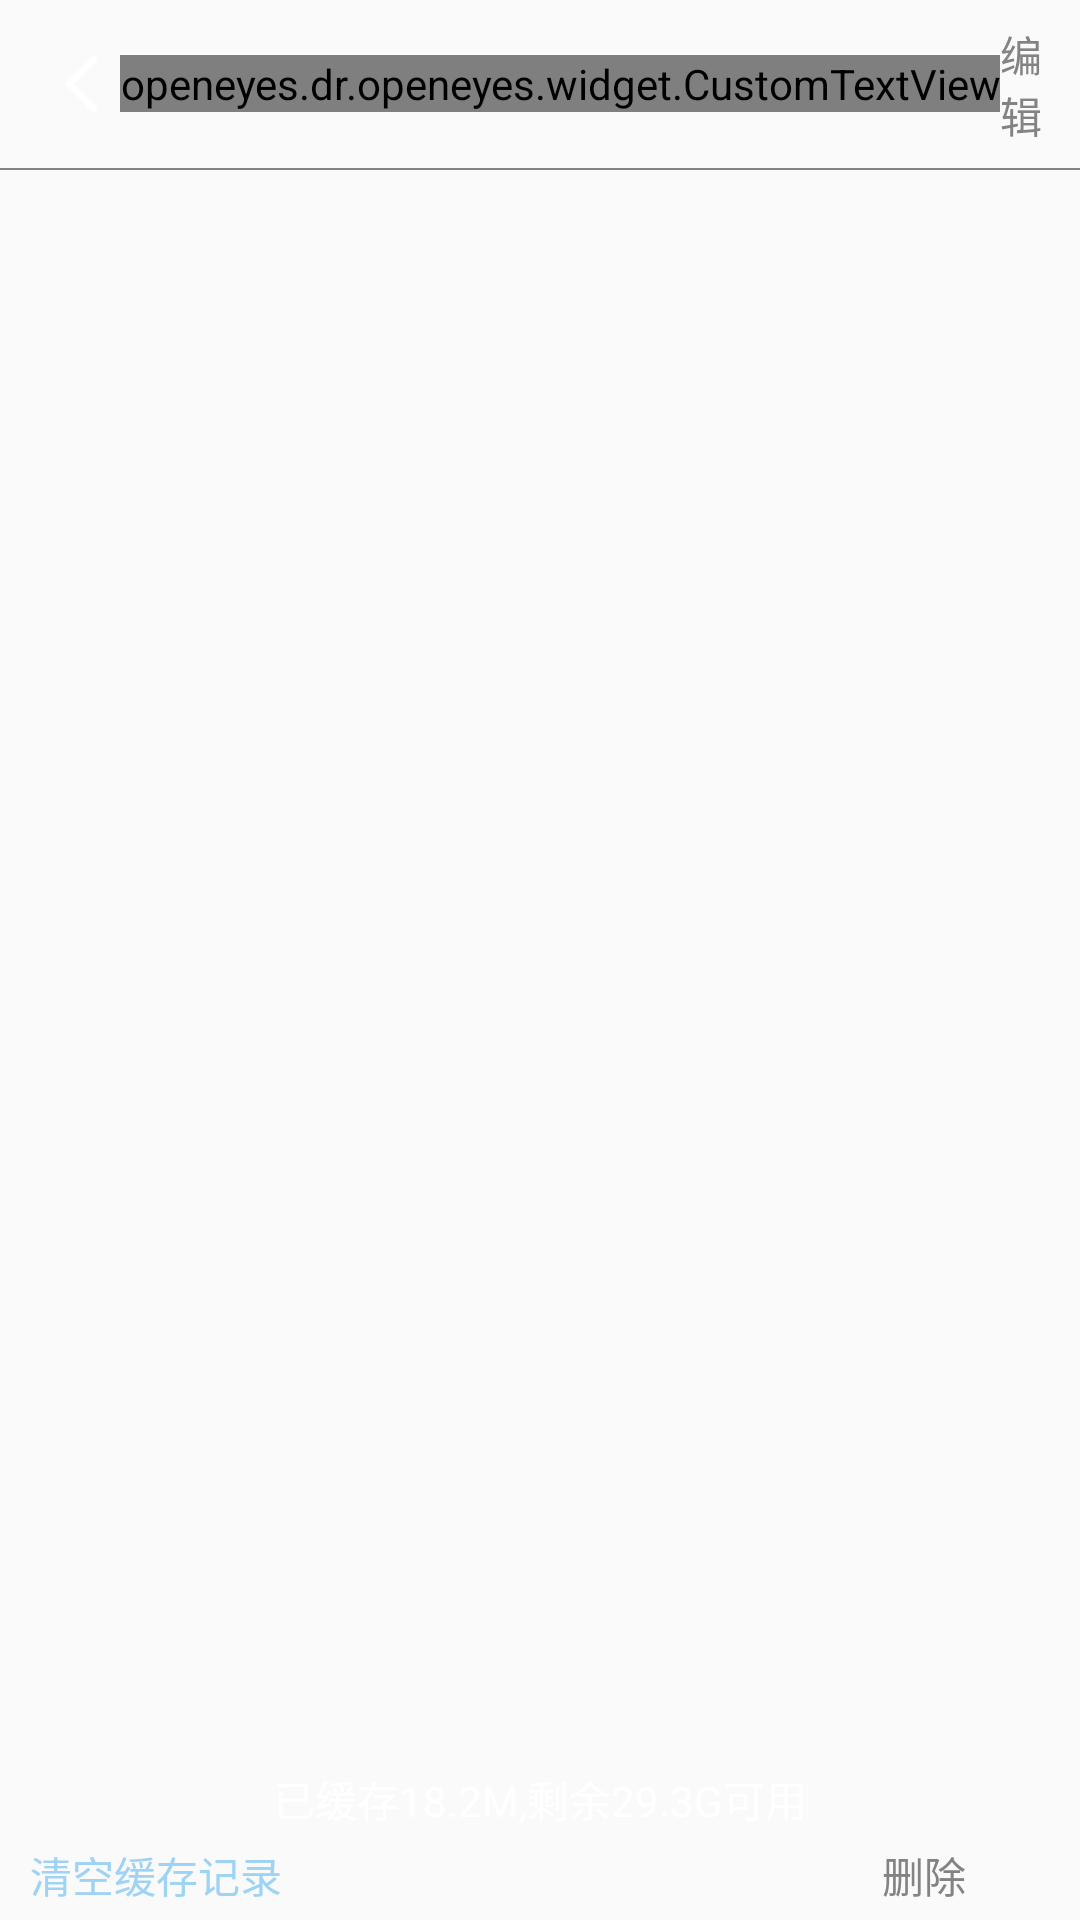

Here is an Android app screen rendered from its layout file. Give the layout XML and the strings, colors and styles it references.
<!-- AndroidManifest.xml: application theme AppTheme -->
<!-- res/layout/activity_downloads.xml -->
<?xml version="1.0" encoding="utf-8"?>
<LinearLayout
    xmlns:android="http://schemas.android.com/apk/res/android" android:layout_width="match_parent"
    android:layout_height="match_parent"
    android:orientation="vertical"
    android:id="@+id/download_bg"
    >

    <android.support.v7.widget.Toolbar
        android:id="@+id/type_toolbar"
        android:layout_width="match_parent"
        android:layout_height="wrap_content"
        >

        <ImageButton
            android:id="@+id/find_back"
            android:layout_width="wrap_content"
            android:layout_height="wrap_content"
            android:background="@null"
            android:src="@drawable/back"/>

        <openeyes.dr.openeyes.widget.CustomTextView
            android:id="@+id/type_title"
            android:layout_width="wrap_content"
            android:layout_height="wrap_content"
            android:layout_gravity="center"
            android:text="离线缓存"
            android:textColor="@color/colorWhite"
            android:textSize="20sp"
            android:textStyle="bold"
            />
        <TextView
            android:id="@+id/compile"
            android:layout_width="wrap_content"
            android:layout_height="wrap_content"
            android:layout_gravity="right"
            android:layout_marginRight="10dp"
            android:textColor="@color/colorGray"
            android:text="编辑"
            />

    </android.support.v7.widget.Toolbar>


    <View
        android:layout_width="match_parent"
        android:background="@color/colorGray"
        android:layout_height="0.5dp"/>

    <FrameLayout
        android:layout_weight="1"
        android:layout_width="match_parent"
        android:layout_height="0dp">
        <android.support.v7.widget.RecyclerView
            android:layout_marginTop="10dp"
            android:id="@+id/recyclerView"
            android:layout_width="match_parent"
            android:layout_height="match_parent">
        </android.support.v7.widget.RecyclerView>
        <TextView
            android:id="@+id/tv_hint"
            android:visibility="gone"
            android:textSize="18sp"
            android:textColor="@color/colorWhite"
            android:text="暂无缓存记录"
            android:gravity="center"
            android:layout_width="match_parent"
            android:layout_height="match_parent"/>
    </FrameLayout>

    <TextView
        android:id="@+id/sd_freespace"
        android:textColor="@color/colorWhite"
        android:gravity="center"
        android:text="已缓存18.2M,剩余29.3G可用"
        android:layout_width="match_parent"
        android:layout_height="wrap_content" />

    <LinearLayout

        android:id="@+id/clean_hint"
        android:gravity="center_vertical"
        android:layout_width="match_parent"
        android:layout_height="30dp">
        <TextView
            android:id="@+id/clean_downloads"
            android:textColor="@color/colorAniBtn"
            android:layout_marginLeft="10dp"
            android:text="清空缓存记录"
            android:layout_width="wrap_content"
            android:layout_height="wrap_content" />

        <TextView
            android:layout_marginStart="200dp"
            android:id="@+id/clean"
            android:textColor="@color/colorGray"
            android:layout_marginLeft="10dp"
            android:text="删除"
            android:layout_width="wrap_content"
            android:layout_height="wrap_content" />

    </LinearLayout>

</LinearLayout>
<!-- resources referenced by this layout -->
<resources>
  <color name="colorAniBtn">#9fd3f4</color>
  <color name="colorGray">#848383</color>
  <color name="colorWhite">#FFFFFF</color>
  <!-- drawable back: png bitmap (drawable-xhdpi-v4, 631 bytes) -->
  <style name="AppTheme" parent="Theme.AppCompat.Light.NoActionBar">
          
          <item name="colorPrimary">@color/colorPrimary</item>
          <item name="colorPrimaryDark">@color/colorPrimaryDark</item>
          <item name="colorAccent">@color/colorAccent</item>
          <item name="android:windowIsTranslucent">true</item>
      </style>
  <color name="colorPrimary">#3F51B5</color>
  <color name="colorPrimaryDark">#303F9F</color>
  <color name="colorAccent">#FF4081</color>
</resources>
